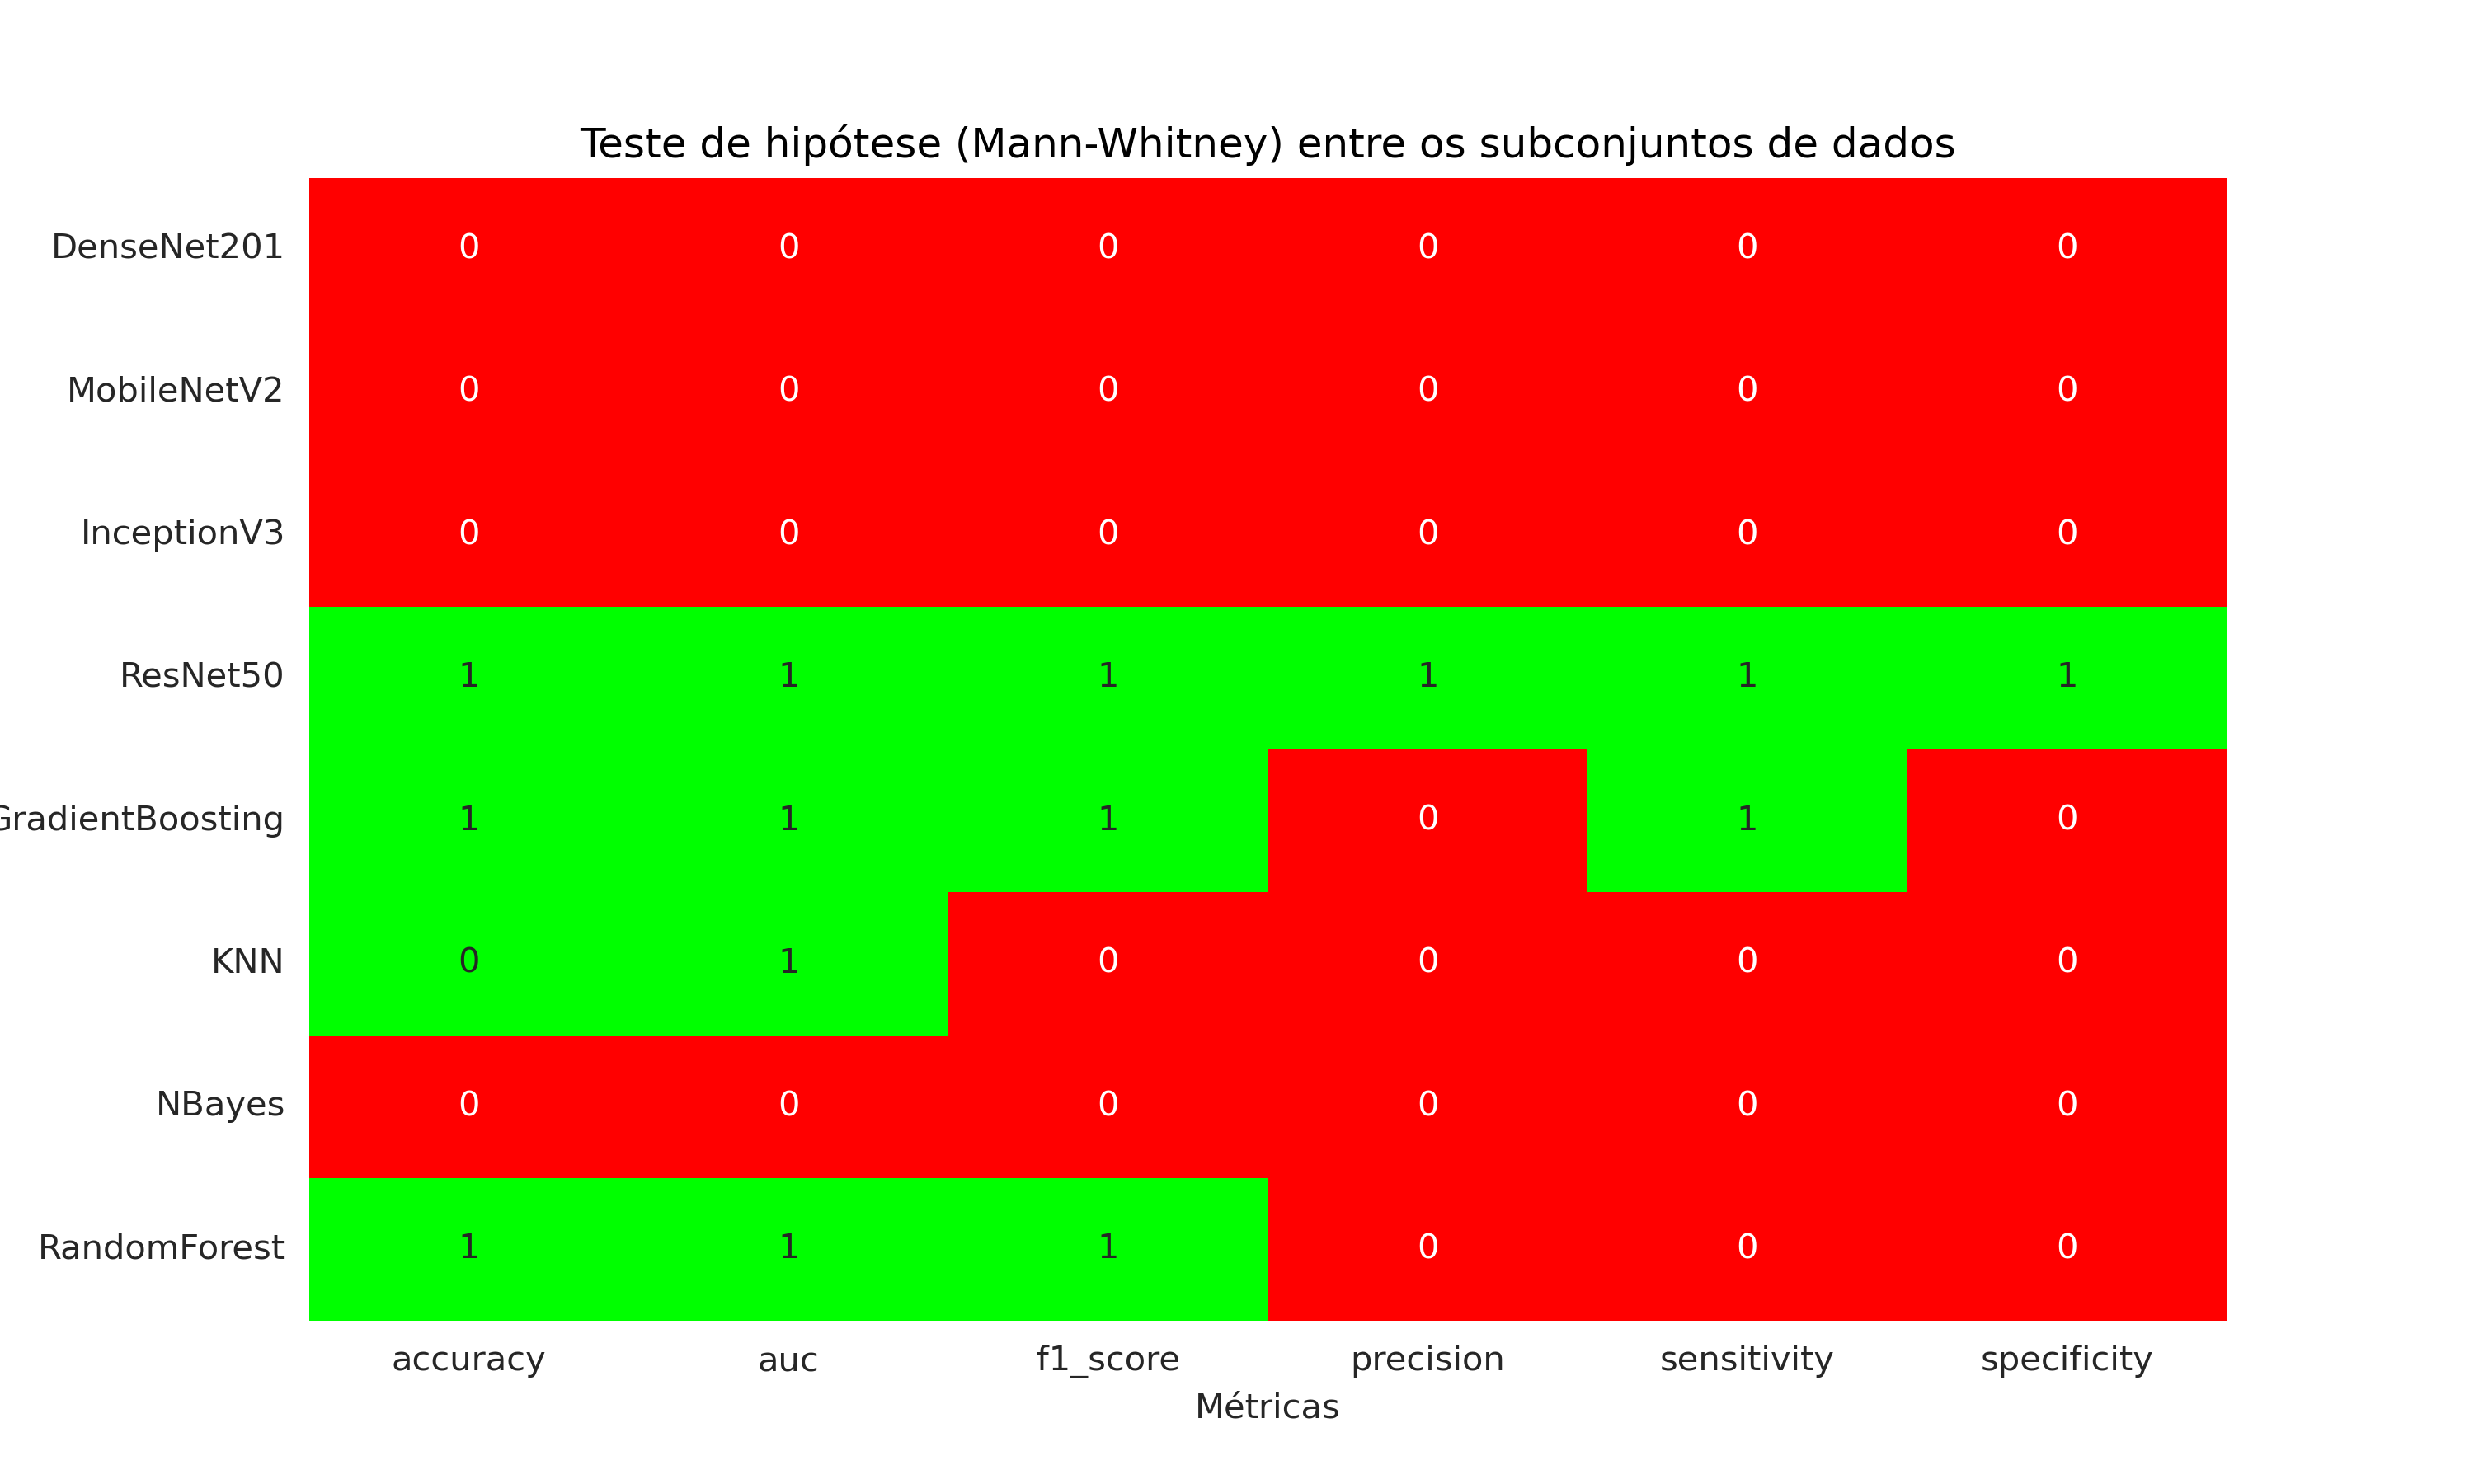

The file beside this chart, header and first rows:
network, roi, column, p_value, h
DenseNet201, 100.0, val_accuracy, 1.0, 1
DenseNet201, 100.0, val_precision, 1.0, 1
DenseNet201, 100.0, val_specificity, 1.0, 1
DenseNet201, 100.0, val_f1_score, 1.0, 1
DenseNet201, 100.0, val_auc, 1.0, 1
DenseNet201, 100.0, val_sensitivity, 1.0, 1
MobileNetV2, 100.0, val_accuracy, 1.0, 1
MobileNetV2, 100.0, val_precision, 1.0, 1
MobileNetV2, 100.0, val_specificity, 1.0, 1
MobileNetV2, 100.0, val_f1_score, 1.0, 1
MobileNetV2, 100.0, val_auc, 1.0, 1
MobileNetV2, 100.0, val_sensitivity, 1.0, 1
InceptionV3, 100.0, val_accuracy, 1.0, 1
InceptionV3, 100.0, val_precision, 1.0, 1
InceptionV3, 100.0, val_specificity, 1.0, 1
InceptionV3, 100.0, val_f1_score, 1.0, 1
InceptionV3, 100.0, val_auc, 1.0, 1
InceptionV3, 100.0, val_sensitivity, 1.0, 1
ResNet50, 100.0, val_accuracy, 1.0, 1
ResNet50, 100.0, val_precision, 1.0, 1
ResNet50, 100.0, val_specificity, 1.0, 1
ResNet50, 100.0, val_f1_score, 1.0, 1
ResNet50, 100.0, val_auc, 1.0, 1
ResNet50, 100.0, val_sensitivity, 1.0, 1
GradientBoostingf, 100.0, val_accuracy, 1.0, 1
GradientBoostingf, 100.0, val_precision, 1.0, 1
GradientBoostingf, 100.0, val_specificity, 1.0, 1
GradientBoostingf, 100.0, val_f1_score, 1.0, 1
GradientBoostingf, 100.0, val_auc, 1.0, 1
GradientBoostingf, 100.0, val_sensitivity, 1.0, 1
GradientBoosting, 100.0, val_accuracy, 1.0, 1
GradientBoosting, 100.0, val_precision, 1.0, 1
GradientBoosting, 100.0, val_specificity, 1.0, 1
GradientBoosting, 100.0, val_f1_score, 1.0, 1
GradientBoosting, 100.0, val_auc, 1.0, 1
GradientBoosting, 100.0, val_sensitivity, 1.0, 1
KNNf, 100.0, val_accuracy, 1.0, 1
KNNf, 100.0, val_precision, 1.0, 1
KNNf, 100.0, val_specificity, 1.0, 1
KNNf, 100.0, val_f1_score, 1.0, 1
KNNf, 100.0, val_auc, 1.0, 1
KNNf, 100.0, val_sensitivity, 1.0, 1
KNN, 100.0, val_accuracy, 1.0, 1
KNN, 100.0, val_precision, 1.0, 1
KNN, 100.0, val_specificity, 1.0, 1
KNN, 100.0, val_f1_score, 1.0, 1
KNN, 100.0, val_auc, 1.0, 1
KNN, 100.0, val_sensitivity, 1.0, 1
NBayes, 100.0, val_accuracy, 1.0, 1
NBayes, 100.0, val_precision, 1.0, 1
NBayes, 100.0, val_specificity, 1.0, 1
NBayes, 100.0, val_f1_score, 1.0, 1
NBayes, 100.0, val_auc, 1.0, 1
NBayes, 100.0, val_sensitivity, 1.0, 1
NBayesf, 100.0, val_accuracy, 1.0, 1
NBayesf, 100.0, val_precision, 1.0, 1
NBayesf, 100.0, val_specificity, 1.0, 1
NBayesf, 100.0, val_f1_score, 1.0, 1
NBayesf, 100.0, val_auc, 1.0, 1
NBayesf, 100.0, val_sensitivity, 1.0, 1
... 1,380 more rows
